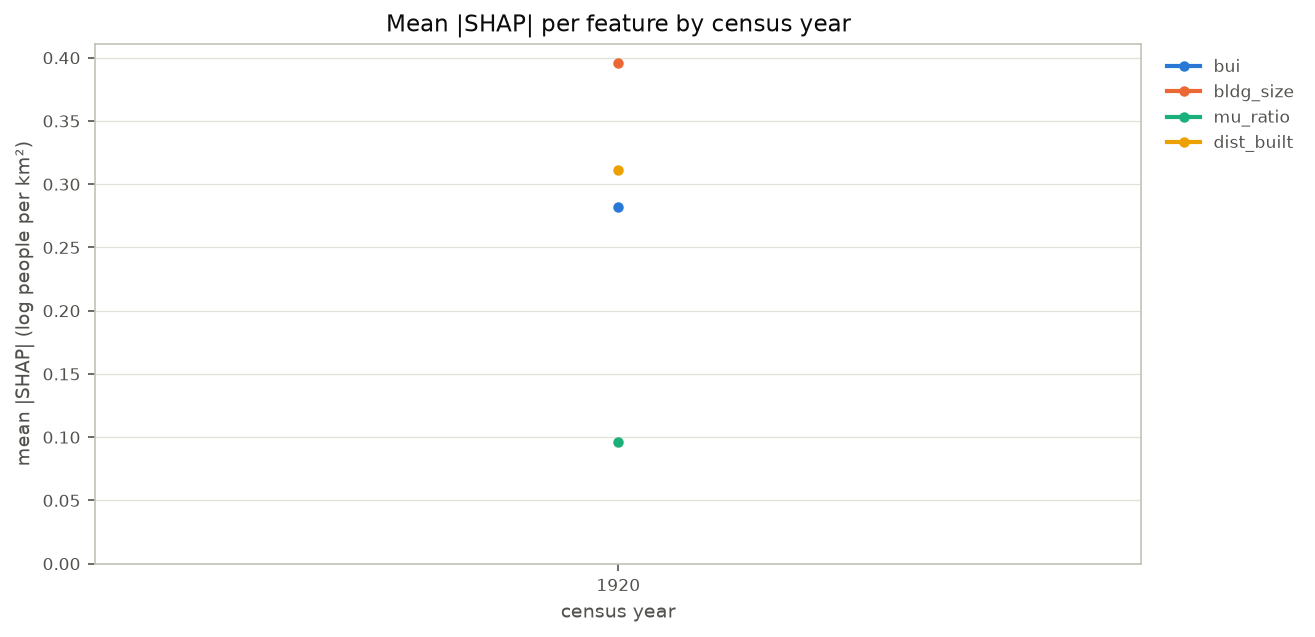

Source data for this figure (header and first rows):
year, bui, bldg_size, mu_ratio, dist_built
1920, 0.2823, 0.3959, 0.09613, 0.3116
